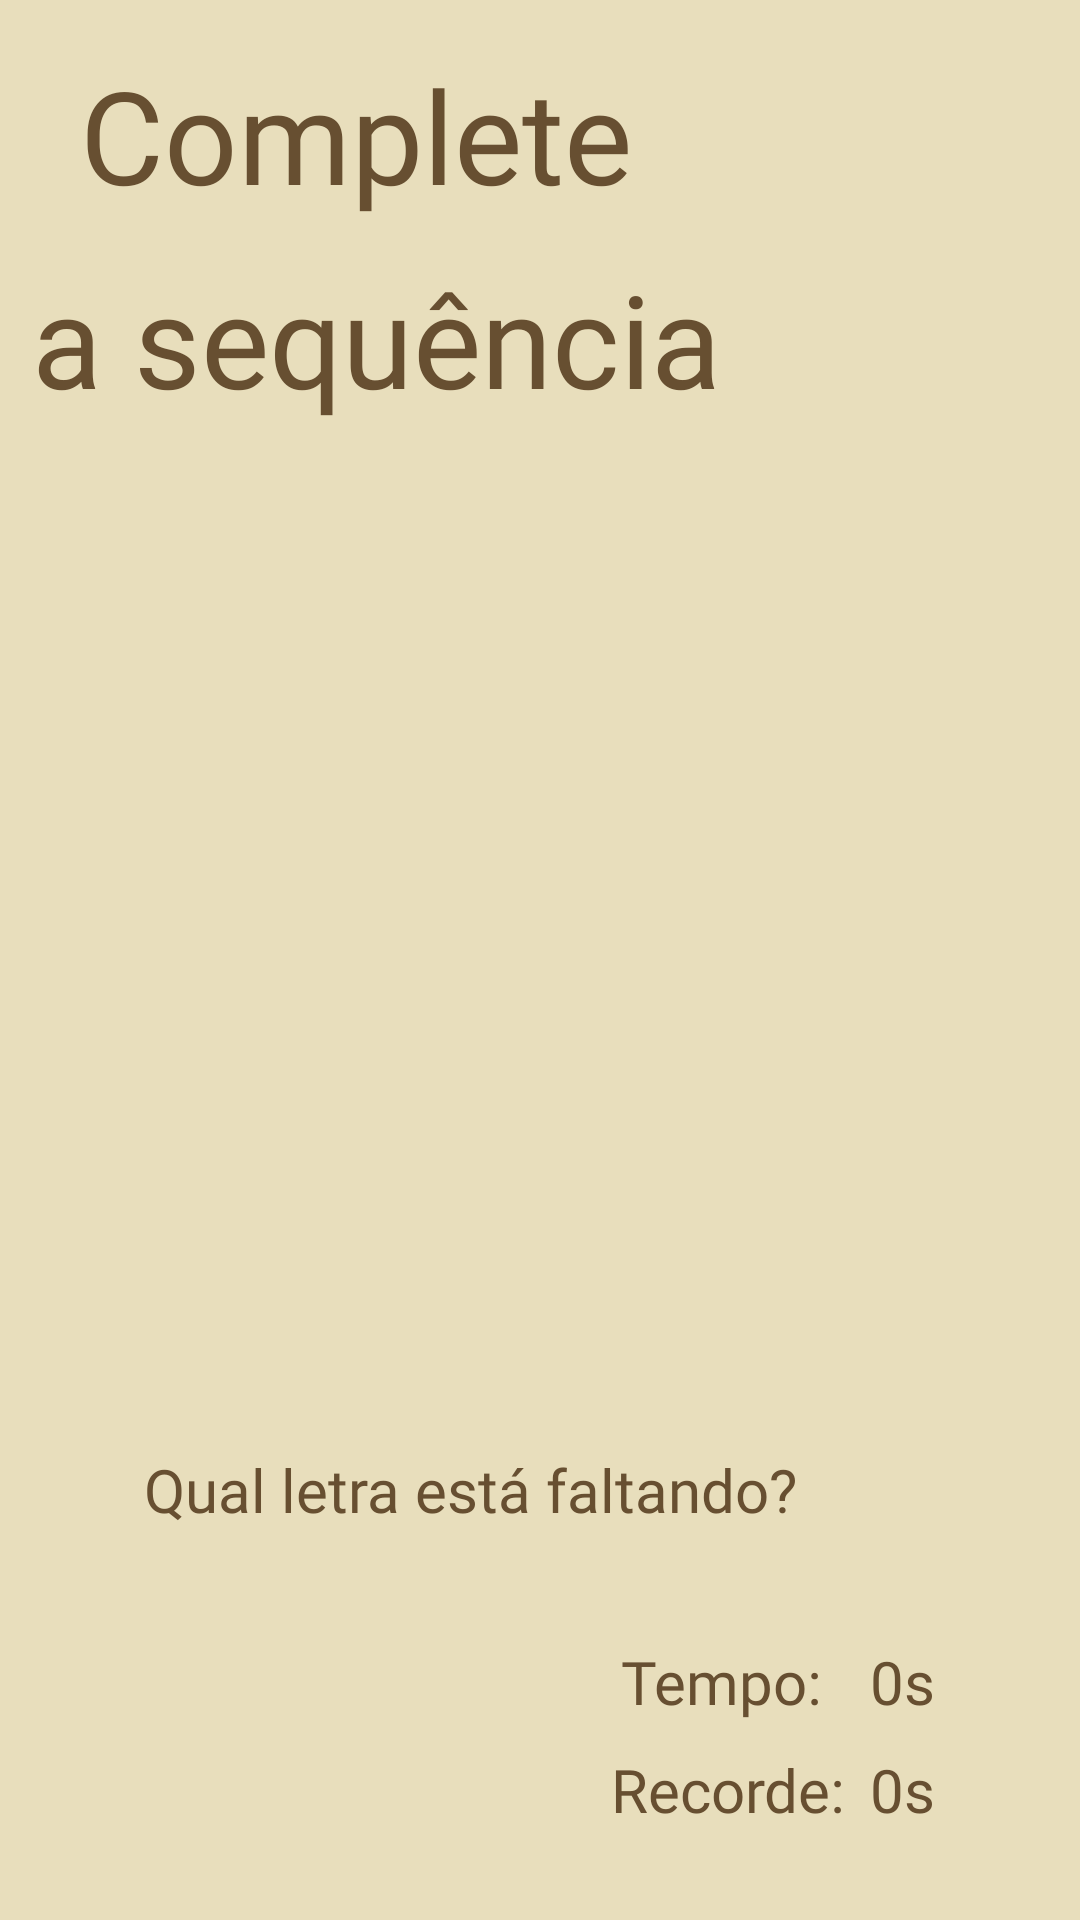

The Android layout XML behind this screen, and the referenced resources:
<!-- AndroidManifest.xml: application theme Theme.Sol -->
<!-- res/layout/activity_sequencia.xml -->
<?xml version="1.0" encoding="utf-8"?>
<androidx.constraintlayout.widget.ConstraintLayout xmlns:android="http://schemas.android.com/apk/res/android"
    xmlns:app="http://schemas.android.com/apk/res-auto"
    xmlns:tools="http://schemas.android.com/tools"
    android:id="@+id/main"
    android:layout_width="match_parent"
    android:layout_height="match_parent"
    android:background="#E8DEBC"
    tools:context=".SequenciaActivity">

    <TextView
        android:id="@+id/textView5"
        android:layout_width="336dp"
        android:layout_height="132dp"
        android:layout_marginStart="16dp"
        android:layout_marginTop="16dp"
        android:fontFamily="@font/coiny"
        android:text=" Complete"
        android:textColor="#674F31"
        android:textSize="43sp"
        app:layout_constraintStart_toStartOf="parent"
        app:layout_constraintTop_toTopOf="parent" />

    <TextView
        android:id="@+id/textView6"
        android:layout_width="360dp"
        android:layout_height="131dp"
        android:layout_marginTop="84dp"
        android:fontFamily="@font/coiny"
        android:text=" a sequência"
        android:textColor="#674F31"
        android:textSize="43sp"
        app:layout_constraintEnd_toEndOf="parent"
        app:layout_constraintHorizontal_bias="0.313"
        app:layout_constraintStart_toStartOf="parent"
        app:layout_constraintTop_toTopOf="parent" />

    <ImageView
        android:id="@+id/imageView13"
        android:layout_width="100dp"
        android:layout_height="100dp"
        android:layout_marginTop="16dp"
        android:layout_marginEnd="16dp"
        app:layout_constraintEnd_toEndOf="parent"
        app:layout_constraintTop_toTopOf="parent"
        app:srcCompat="@drawable/pergunta" />

    <ImageButton
        android:id="@+id/btnSair3"
        android:layout_width="wrap_content"
        android:layout_height="wrap_content"
        android:layout_marginStart="16dp"
        android:layout_marginBottom="16dp"
        android:background="#E7DDBB"
        android:tint="#674F31"
        app:layout_constraintBottom_toBottomOf="parent"
        app:layout_constraintStart_toStartOf="parent"
        app:layout_constraintTop_toBottomOf="@+id/opcao1"
        app:layout_constraintVertical_bias="1.0"
        app:srcCompat="@android:drawable/ic_delete" />

    <TextView
        android:id="@+id/pergunta"
        android:layout_width="wrap_content"
        android:layout_height="wrap_content"
        android:layout_marginStart="48dp"
        android:layout_marginTop="44dp"
        android:fontFamily="@font/coiny"
        android:text="Qual letra está faltando?"
        android:textColor="#674F31"
        android:textSize="20sp"
        app:layout_constraintStart_toStartOf="parent"
        app:layout_constraintTop_toBottomOf="@+id/letra4" />

    <ImageView
        android:id="@+id/letra6"
        android:layout_width="92dp"
        android:layout_height="100dp"
        android:layout_marginTop="16dp"
        android:layout_marginEnd="48dp"
        app:layout_constraintEnd_toEndOf="parent"
        app:layout_constraintTop_toBottomOf="@+id/letra3"
        app:srcCompat="@android:drawable/list_selector_background" />

    <ImageView
        android:id="@+id/letra1"
        android:layout_width="92dp"
        android:layout_height="100dp"
        android:layout_marginStart="48dp"
        android:layout_marginTop="8dp"
        app:layout_constraintStart_toStartOf="parent"
        app:layout_constraintTop_toBottomOf="@+id/textView6"
        app:srcCompat="@android:drawable/list_selector_background" />

    <ImageView
        android:id="@+id/letra3"
        android:layout_width="92dp"
        android:layout_height="100dp"
        android:layout_marginTop="8dp"
        android:layout_marginEnd="48dp"
        app:layout_constraintEnd_toEndOf="parent"
        app:layout_constraintTop_toBottomOf="@+id/textView6"
        app:srcCompat="@android:drawable/list_selector_background" />

    <ImageView
        android:id="@+id/letra2"
        android:layout_width="92dp"
        android:layout_height="100dp"
        android:layout_marginTop="8dp"
        app:layout_constraintEnd_toStartOf="@+id/letra3"
        app:layout_constraintHorizontal_bias="0.512"
        app:layout_constraintStart_toEndOf="@+id/letra1"
        app:layout_constraintTop_toBottomOf="@+id/textView6"
        app:srcCompat="@android:drawable/list_selector_background" />

    <ImageView
        android:id="@+id/letra4"
        android:layout_width="92dp"
        android:layout_height="100dp"
        android:layout_marginStart="48dp"
        android:layout_marginTop="16dp"
        app:layout_constraintStart_toStartOf="parent"
        app:layout_constraintTop_toBottomOf="@+id/letra1"
        app:srcCompat="@android:drawable/list_selector_background" />

    <ImageView
        android:id="@+id/letra5"
        android:layout_width="92dp"
        android:layout_height="100dp"
        android:layout_marginTop="16dp"
        app:layout_constraintEnd_toStartOf="@+id/letra6"
        app:layout_constraintHorizontal_bias="0.628"
        app:layout_constraintStart_toEndOf="@+id/letra4"
        app:layout_constraintTop_toBottomOf="@+id/letra2"
        app:srcCompat="@android:drawable/list_selector_background" />

    <ImageView
        android:id="@+id/opcao1"
        android:layout_width="85dp"
        android:layout_height="85dp"
        android:layout_marginStart="48dp"
        android:layout_marginTop="20dp"
        app:layout_constraintStart_toStartOf="parent"
        app:layout_constraintTop_toBottomOf="@+id/pergunta"
        app:srcCompat="@android:drawable/list_selector_background" />

    <ImageView
        android:id="@+id/opcao2"
        android:layout_width="85dp"
        android:layout_height="85dp"
        android:layout_marginTop="20dp"
        app:layout_constraintEnd_toStartOf="@+id/opcao3"
        app:layout_constraintHorizontal_bias="0.483"
        app:layout_constraintStart_toEndOf="@+id/opcao1"
        app:layout_constraintTop_toBottomOf="@+id/pergunta"
        app:srcCompat="@android:drawable/list_selector_background" />

    <ImageView
        android:id="@+id/opcao3"
        android:layout_width="85dp"
        android:layout_height="85dp"
        android:layout_marginTop="20dp"
        android:layout_marginEnd="48dp"
        app:layout_constraintEnd_toEndOf="parent"
        app:layout_constraintTop_toBottomOf="@+id/pergunta"
        app:srcCompat="@android:drawable/list_selector_background" />

    <TextView
        android:id="@+id/tempo"
        android:layout_width="50dp"
        android:layout_height="32dp"
        android:layout_marginEnd="20dp"
        android:layout_marginBottom="4dp"
        android:fontFamily="@font/coiny"
        android:text="0s"
        android:textColor="#674F31"
        android:textSize="20sp"
        app:layout_constraintBottom_toTopOf="@+id/recorde"
        app:layout_constraintEnd_toEndOf="parent" />

    <TextView
        android:id="@+id/recorde"
        android:layout_width="50dp"
        android:layout_height="32dp"
        android:layout_marginEnd="20dp"
        android:layout_marginBottom="25dp"
        android:fontFamily="@font/coiny"
        android:text="0s"
        android:textColor="#674F31"
        android:textSize="20sp"
        app:layout_constraintBottom_toBottomOf="parent"
        app:layout_constraintEnd_toEndOf="parent" />

    <TextView
        android:id="@+id/lblTempo"
        android:layout_width="75dp"
        android:layout_height="32dp"
        android:layout_marginEnd="8dp"
        android:layout_marginBottom="4dp"
        android:fontFamily="@font/coiny"
        android:text="Tempo:"
        android:textColor="#674F31"
        android:textSize="20sp"
        app:layout_constraintBottom_toTopOf="@+id/lblRecorde"
        app:layout_constraintEnd_toStartOf="@+id/tempo" />

    <TextView
        android:id="@+id/lblRecorde"
        android:layout_width="wrap_content"
        android:layout_height="32dp"
        android:layout_marginEnd="8dp"
        android:layout_marginBottom="25dp"
        android:fontFamily="@font/coiny"
        android:text="Recorde:"
        android:textColor="#674F31"
        android:textSize="20sp"
        app:layout_constraintBottom_toBottomOf="parent"
        app:layout_constraintEnd_toStartOf="@+id/recorde" />


</androidx.constraintlayout.widget.ConstraintLayout>
<!-- resources referenced by this layout -->
<resources>
  <!-- drawable pergunta: png bitmap (drawable, 36435 bytes) -->
</resources>
